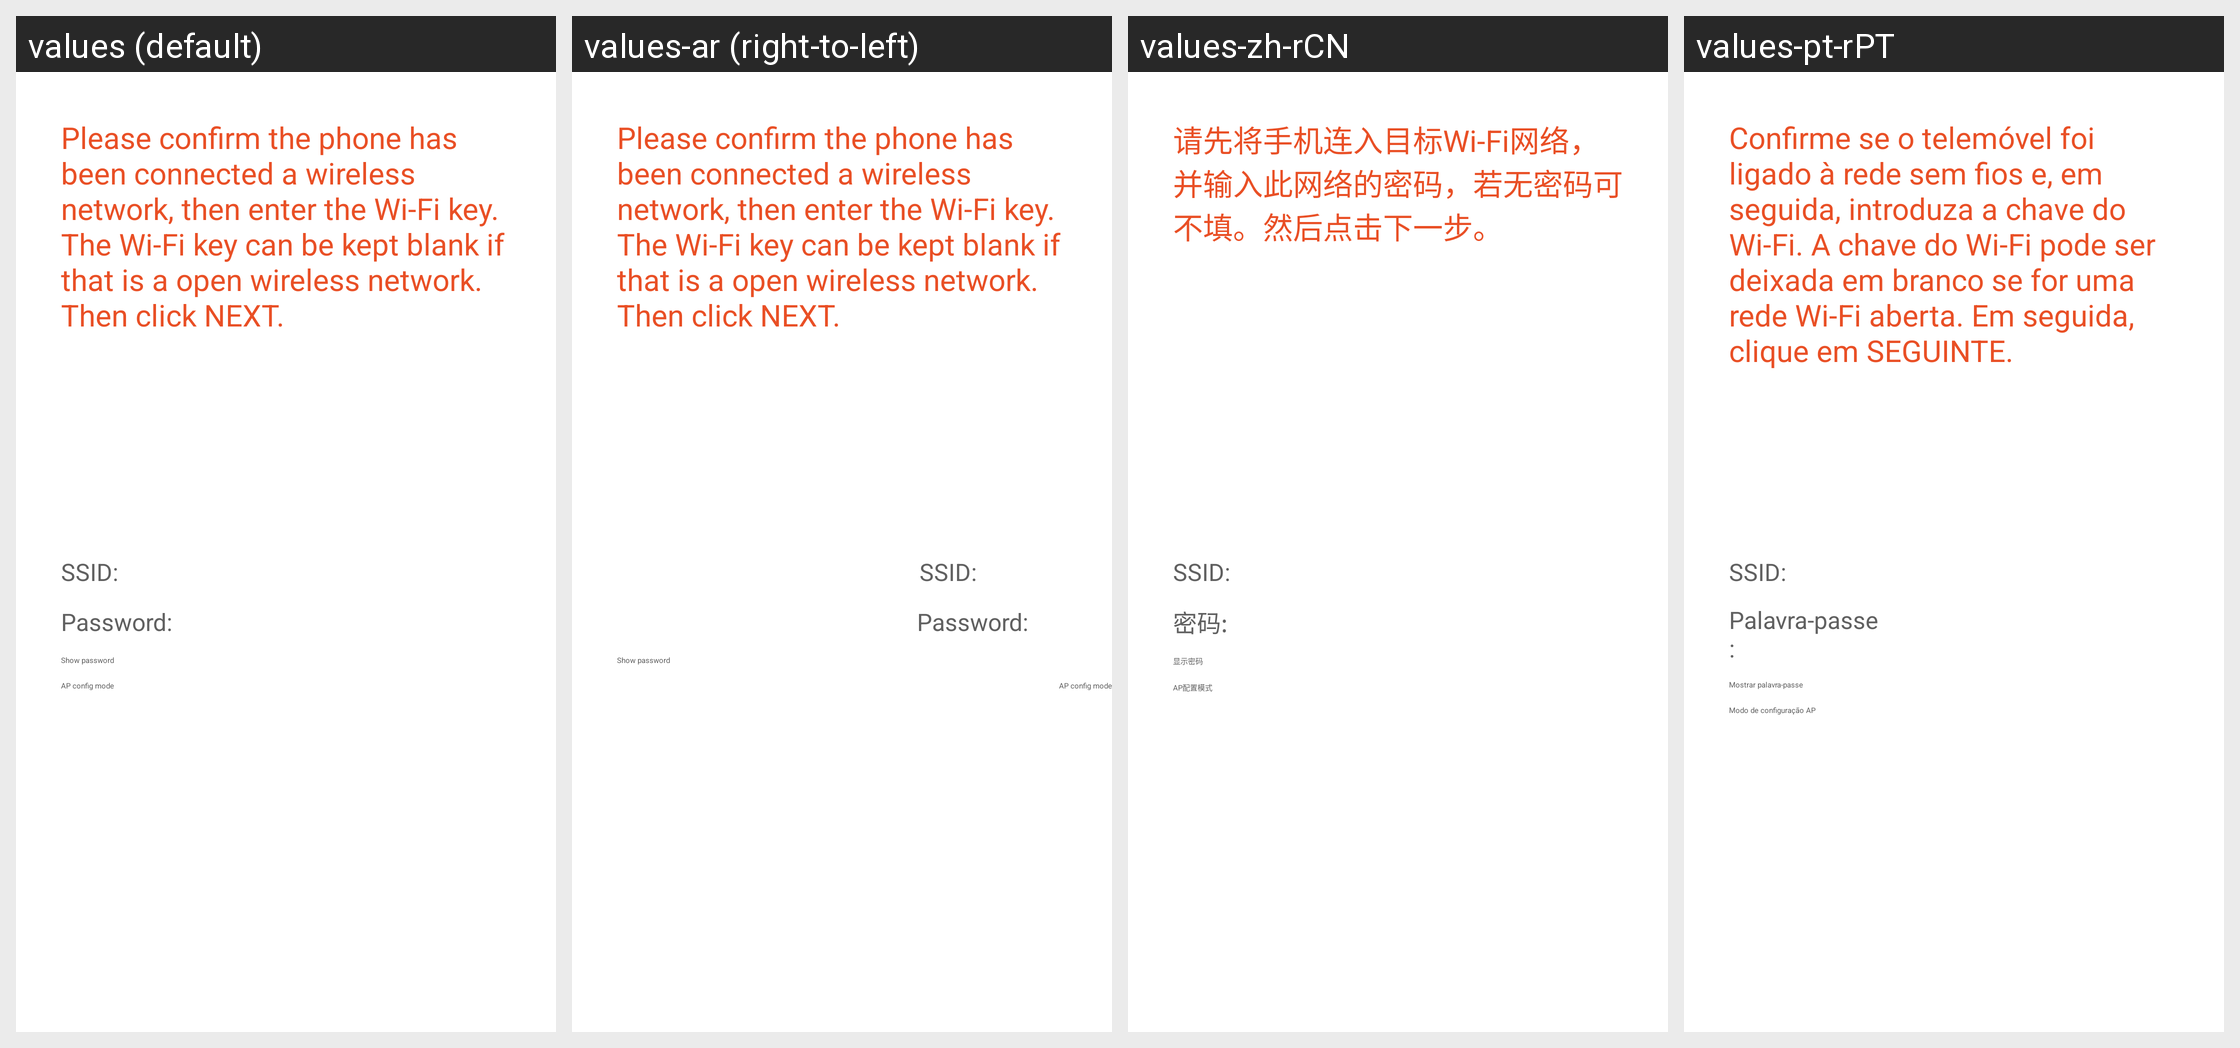

The Android screen above is rendered under several locales of the same app. Produce the string resources it draws, with the default and per-locale values.
Android screen res/layout/fragment_config_wifi_enter_key.xml rendered under 4 locales, left to right: values (default), values-ar (right-to-left), values-zh-rCN, values-pt-rPT. Device: Nexus 5 (rendered at 1080×1920; each locale shown at half size, 540×960, under a caption strip naming it); theme AppTheme.
Other locales in the repository, not shown: values-de, values-en, values-es-rES, values-fr, values-fr-rFR, values-hu, values-it, values-it-rIT, values-nl-rNL, values-pl-rPL, values-ro-rRO, values-ru, values-ru-rRU, values-sv, values-tr, values-tr-rTR, values-uk-rUA, values-zh-rTW.
Strings drawn on this screen, with the default value and each locale's value (text and hints the layout hard-codes, and strings that could not be matched under every locale, appear in the picture but are not listed):

configure_wifi_enter_key
  values: Please confirm the phone has been connected a wireless network, then enter the Wi-Fi key. The Wi-Fi key can be kept blank if that is a open wireless network. Then click NEXT.
  values-ar: Please confirm the phone has been connected a wireless network, then enter the Wi-Fi key. The Wi-Fi key can be kept blank if that is a open wireless network. Then click NEXT.  [not translated; the default value is used]
  values-zh-rCN: 请先将手机连入目标Wi-Fi网络，并输入此网络的密码，若无密码可不填。然后点击下一步。
  values-pt-rPT: Confirme se o telemóvel foi ligado à rede sem fios e, em seguida, introduza a chave do Wi-Fi. A chave do Wi-Fi pode ser deixada em branco se for uma rede Wi-Fi aberta. Em seguida, clique em SEGUINTE.

configure_wifi_ssid
  values: SSID:
  values-ar: SSID:  [not translated; the default value is used]
  values-zh-rCN: SSID:
  values-pt-rPT: SSID:

configure_wifi_password
  values: Password:
  values-ar: Password:  [not translated; the default value is used]
  values-zh-rCN: 密码:
  values-pt-rPT: Palavra-passe:

configure_wifi_show_password
  values: Show password
  values-ar: Show password  [not translated; the default value is used]
  values-zh-rCN: 显示密码
  values-pt-rPT: Mostrar palavra-passe

configure_wifi_ap_mode
  values: AP config mode
  values-ar: AP config mode  [not translated; the default value is used]
  values-zh-rCN: AP配置模式
  values-pt-rPT: Modo de configuração AP
